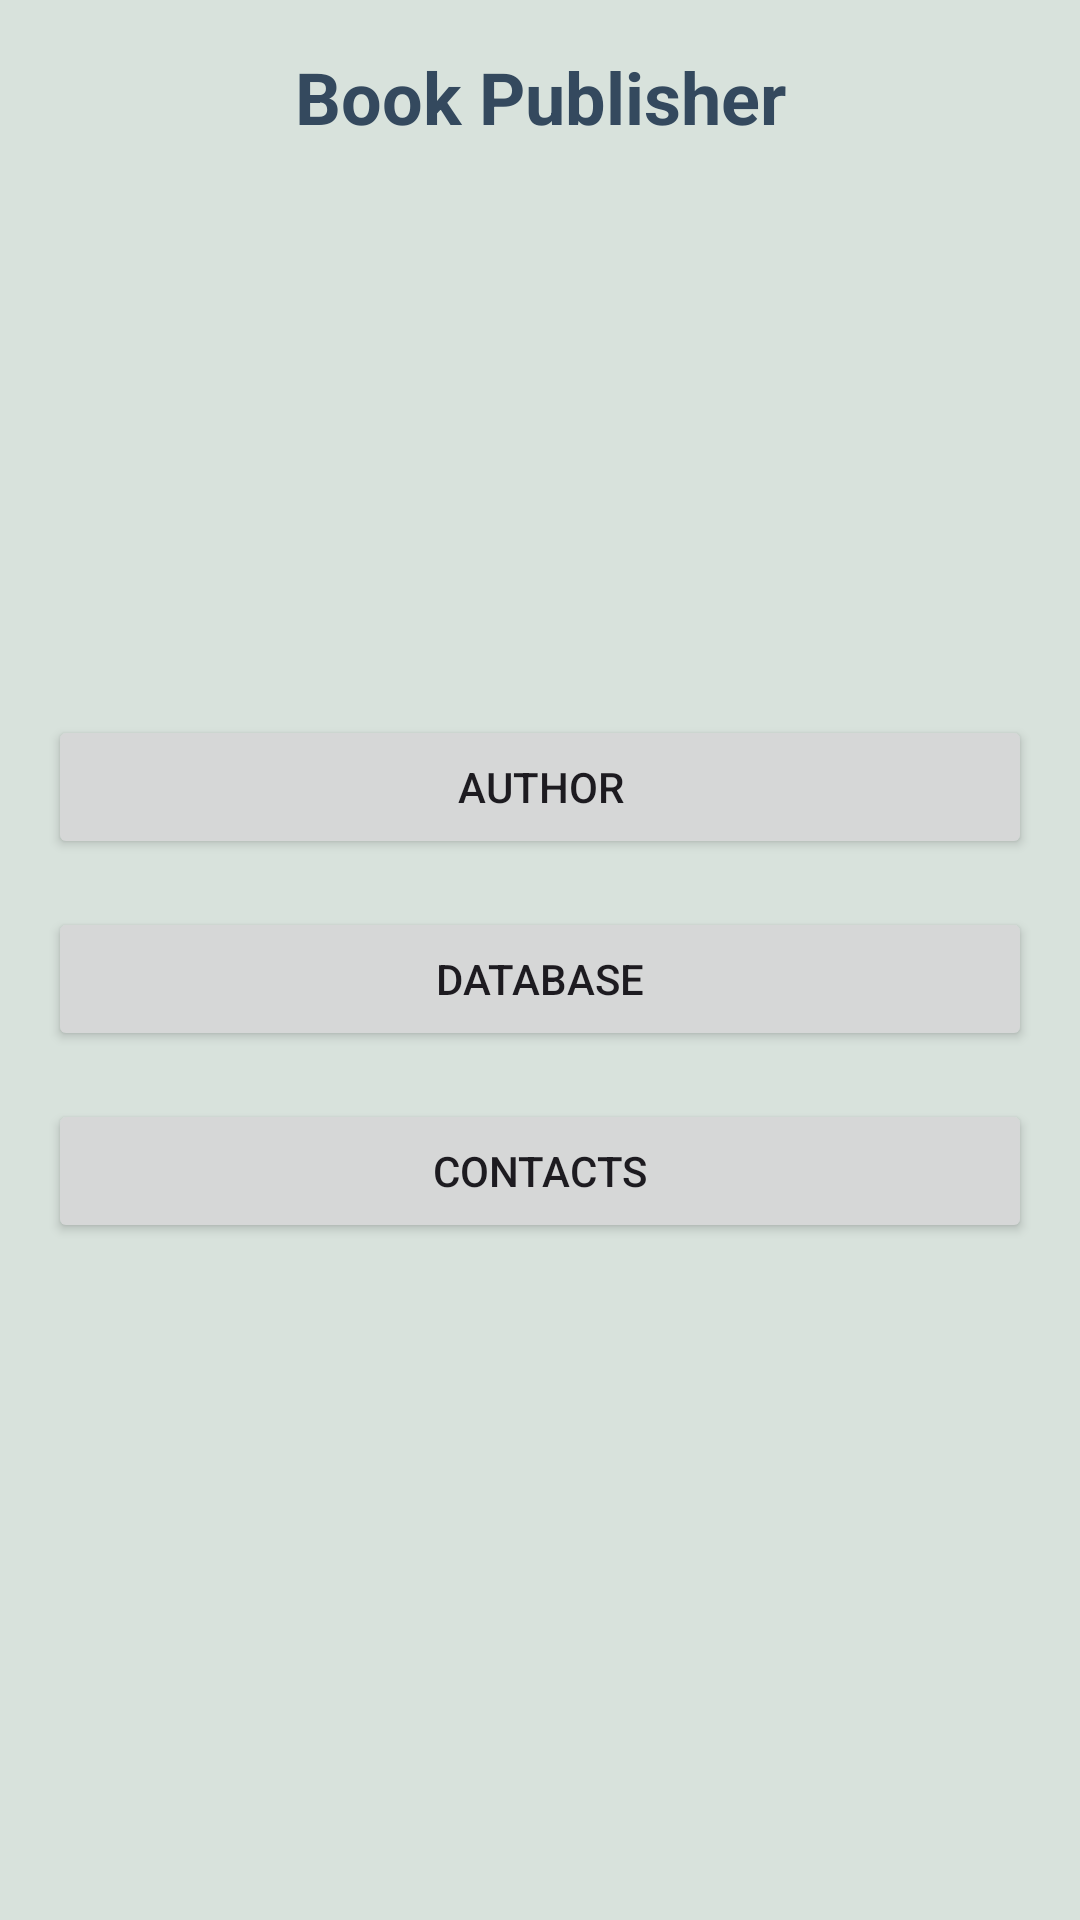

Layout XML and referenced resources for this Android screen:
<!-- AndroidManifest.xml: application theme Theme.MobileLab2_Books_and_Maps -->
<!-- res/layout/activity_main.xml -->
<?xml version="1.0" encoding="utf-8"?>
<androidx.constraintlayout.widget.ConstraintLayout xmlns:android="http://schemas.android.com/apk/res/android"
    xmlns:app="http://schemas.android.com/apk/res-auto"
    xmlns:tools="http://schemas.android.com/tools"
    android:id="@+id/main"
    android:layout_width="match_parent"
    android:layout_height="match_parent"
    android:background="@color/pastel_button"
    android:padding="16dp"
    tools:context=".MainActivity">

    <TextView
        android:id="@+id/tv_title"
        android:layout_width="wrap_content"
        android:layout_height="wrap_content"
        android:text="Book Publisher"
        android:textColor="@color/pastel_dark_text"
        android:textSize="24sp"
        android:textStyle="bold"
        app:layout_constraintLeft_toLeftOf="parent"
        app:layout_constraintRight_toRightOf="parent"
        app:layout_constraintTop_toTopOf="parent" />

    <ImageView
        android:id="@+id/image_logo"
        android:layout_width="150dp"
        android:layout_height="150dp"
        android:layout_marginTop="16dp"
        android:contentDescription="Publisher Logo"
        android:src="@mipmap/ic_launcher"
        app:layout_constraintLeft_toLeftOf="parent"
        app:layout_constraintRight_toRightOf="parent"
        app:layout_constraintTop_toBottomOf="@id/tv_title" />

    <Button
        android:id="@+id/btn_home"
        android:layout_width="0dp"
        android:layout_height="wrap_content"
        android:layout_marginTop="24dp"
        android:text="Author"
        app:layout_constraintLeft_toLeftOf="parent"
        app:layout_constraintRight_toRightOf="parent"
        app:layout_constraintTop_toBottomOf="@id/image_logo" />

    <Button
        android:id="@+id/btn_dashboard"
        android:layout_width="0dp"
        android:layout_height="wrap_content"
        android:layout_marginTop="16dp"
        android:text="Database"
        app:layout_constraintLeft_toLeftOf="parent"
        app:layout_constraintRight_toRightOf="parent"
        app:layout_constraintTop_toBottomOf="@id/btn_home" />

    <Button
        android:id="@+id/btn_notifications"
        android:layout_width="0dp"
        android:layout_height="wrap_content"
        android:layout_marginTop="16dp"
        android:text="Contacts"
        app:layout_constraintLeft_toLeftOf="parent"
        app:layout_constraintRight_toRightOf="parent"
        app:layout_constraintTop_toBottomOf="@id/btn_dashboard" />

</androidx.constraintlayout.widget.ConstraintLayout>
<!-- resources referenced by this layout -->
<resources>
  <color name="pastel_button">#D8E2DC</color>
  <color name="pastel_dark_text">#34495E</color>
  <style name="Theme.MobileLab2_Books_and_Maps" parent="Base.Theme.MobileLab2_Books_and_Maps" />
  <style name="Base.Theme.MobileLab2_Books_and_Maps" parent="Theme.Material3.DayNight.NoActionBar">
          <item name="colorPrimary">@color/purple_500</item>
          <item name="colorPrimaryVariant">@color/purple_700</item>
          <item name="colorOnPrimary">@color/white</item>
          <item name="colorSecondary">@color/teal_200</item>
          <item name="colorSecondaryVariant">@color/teal_700</item>
          <item name="colorOnSecondary">@color/black</item>
          <item name="android:statusBarColor">?attr/colorPrimaryVariant</item>
      </style>
  <color name="purple_500">#FF6200EE</color>
  <color name="purple_700">#FF3700B3</color>
  <color name="white">#FFFFFFFF</color>
  <color name="teal_200">#FF03DAC5</color>
  <color name="teal_700">#FF018786</color>
  <color name="black">#FF000000</color>
</resources>
